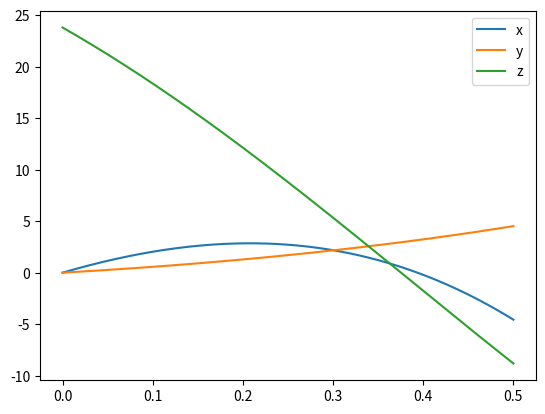

The script that saved this image:
# -*- cd1ing: utf-8 -*-
"""
Created on Tue Apr 19 14:58:28 2022

[redacted]
"""

import matplotlib.pyplot as plt
import numpy as np

dt = 0.001
massa = 0.45
r = 0.11
area = np.pi*r**2
PAr = 1.225 #kg/m^3
vt = 27.7778 #m/s
t = np.arange(0,0.5+dt, dt)
g = -9.8
x = np.zeros(t.size)
vx = np.zeros(t.size)
Wx = 0
ax = np.zeros(t.size)
ay = np.zeros(t.size)
az = np.zeros(t.size)
y = np.zeros(t.size)
vy = np.zeros(t.size)
omega = 400 
z = np.zeros(t.size)
vz = np.zeros(t.size)
Wz = 0


z[0] = 23.8
vx[0] = 25.5
vy[0] = 5
vz[0] = -50



for i in range(0,t.size-1):
    t[i+1]=t[i]+dt
    vv=np.sqrt(vx[i]**2+vy[i]**2+vz[i]**2)
    dres=g/vt**2
    mag=0.5*1.225*0.11*np.pi*0.11**2
    amx=mag*omega*vz[i]/massa
    amz=-mag*omega*vx[i]/massa
    ax[i]=-dres*vv*vx[i]+amx
    ay[i]=-g-dres*vv*vy[i]
    az[i]=-dres*vv*vz[i]+amz
    vx[i+1]=vx[i]+ax[i]*dt
    vy[i+1]=vy[i]+ay[i]*dt
    vz[i+1]=vz[i]+az[i]*dt
    x[i+1]=x[i]+vx[i]*dt
    y[i+1]=y[i]+vy[i]*dt
    z[i+1]=z[i]+vz[i]*dt
    
plt.plot(t,x,label="x")
plt.plot(t,y,label="y")
plt.plot(t,z,label="z")
plt.legend()

        